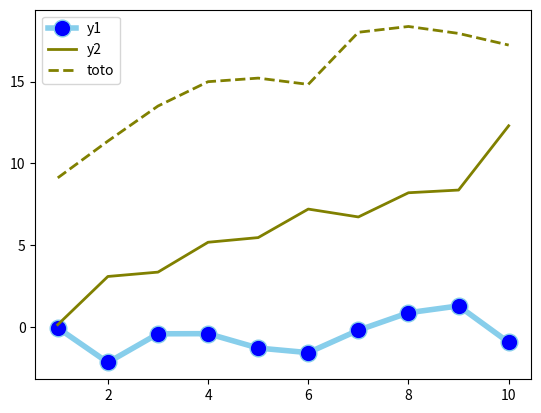

The matplotlib source for this figure:
#%%
import matplotlib.pyplot as plt
import numpy as np
import pandas as pd

#%%
# Data
df=pd.DataFrame({'x': range(1,11), 'y1': np.random.randn(10), 'y2': np.random.randn(10)+range(1,11), 'y3': np.random.randn(10)+range(11,21) })
df

#%%
# multiple line plot
plt.plot( 'x', 'y1', data=df, marker='o', markerfacecolor='blue', markersize=12, color='skyblue', linewidth=4)
plt.plot( 'x', 'y2', data=df, marker='', color='olive', linewidth=2)
plt.plot( 'x', 'y3', data=df, marker='', color='olive', linewidth=2, linestyle='dashed', label="toto")
plt.legend()


#%%
